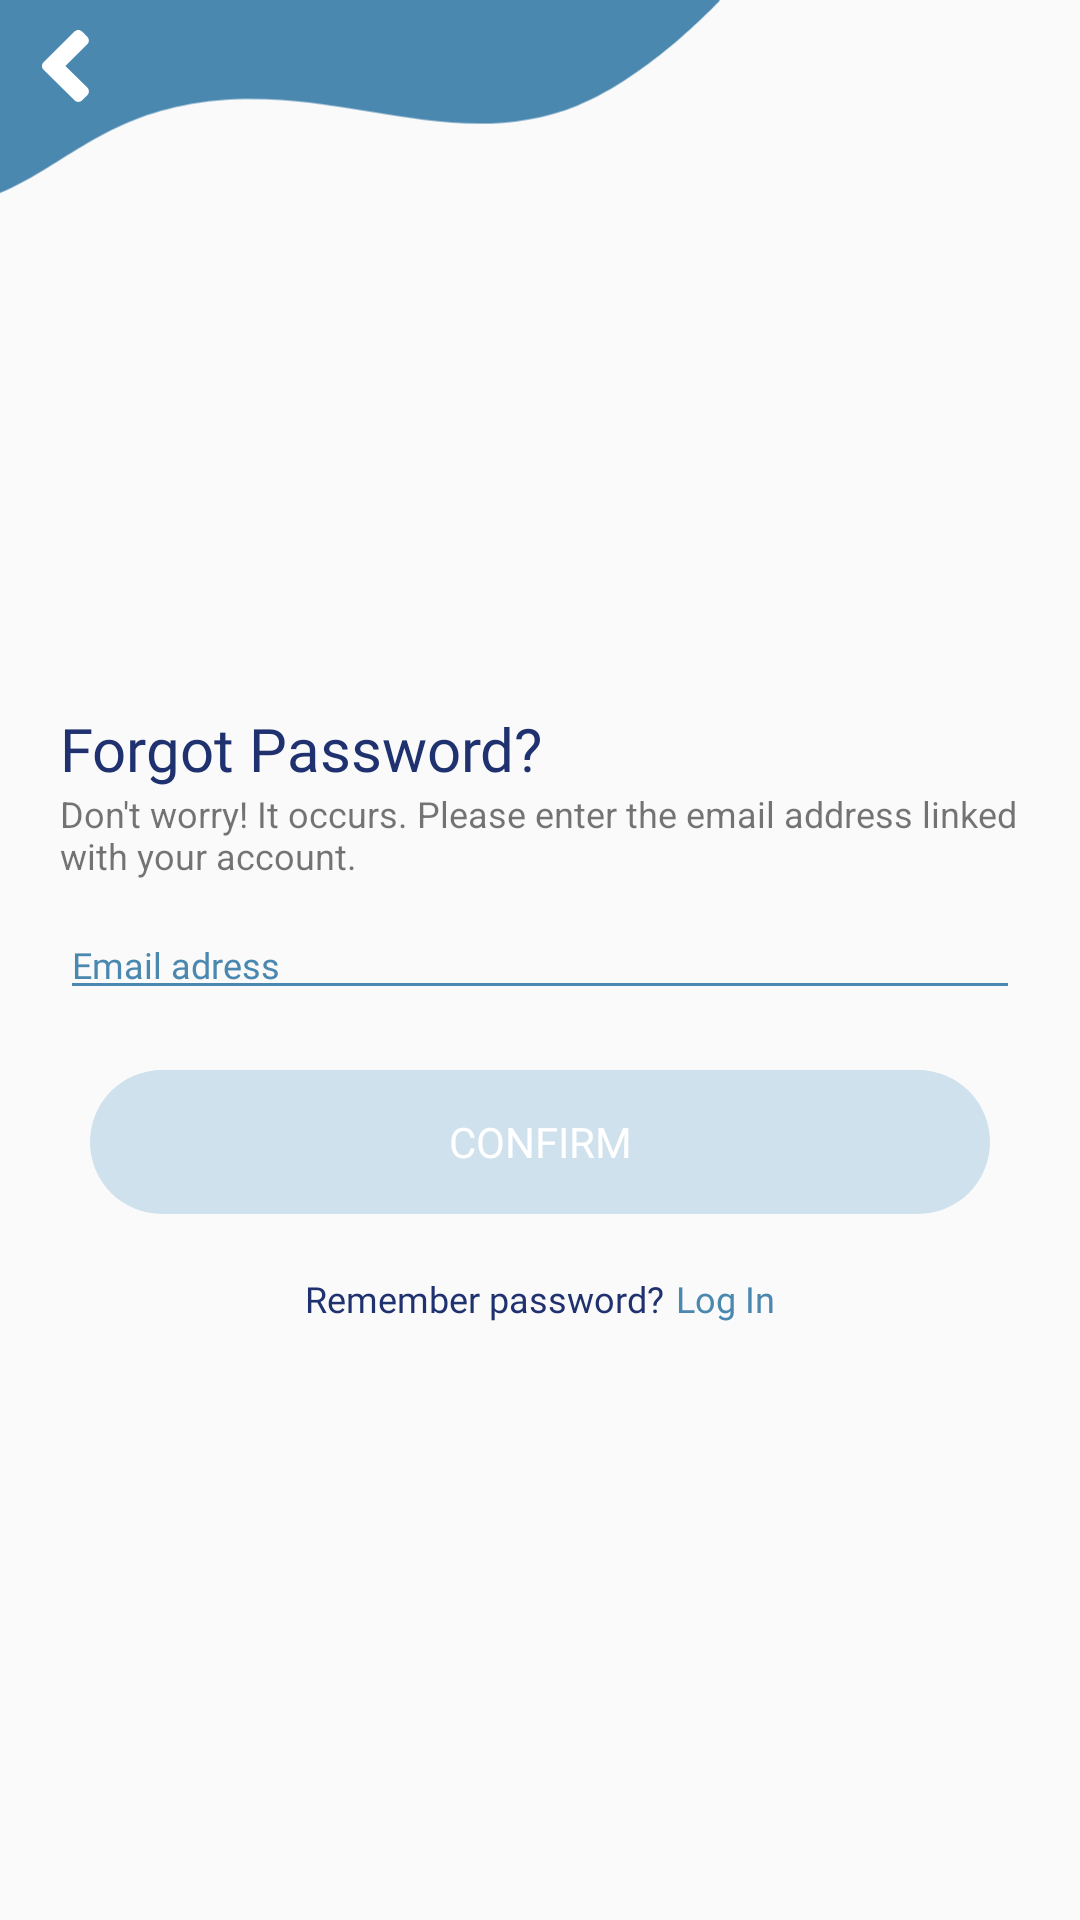

Produce the Android XML layout that renders to this screen, including the resource entries it uses.
<!-- AndroidManifest.xml: application theme Theme.Venector -->
<!-- res/layout/forgot_password_layout.xml -->
<?xml version="1.0" encoding="utf-8"?>
<RelativeLayout xmlns:android="http://schemas.android.com/apk/res/android"
    xmlns:app="http://schemas.android.com/apk/res-auto"
    xmlns:tools="http://schemas.android.com/tools"
    android:id="@+id/text"
    android:layout_width="match_parent"
    android:layout_height="match_parent"
    android:orientation="vertical"
    android:textAlignment="textEnd"
    tools:context=".ForgotPasswordActivity">

    
    <ImageView
        android:id="@+id/imageView3"
        android:layout_width="240dp"
        android:layout_height="70dp"
        android:layout_alignParentTop="true"
        android:layout_marginStart="0dp"
        android:layout_marginTop="0dp"
        android:importantForAccessibility="no"
        android:src="@drawable/vector_1" />

    <ImageView
        android:id="@+id/backButton"
        android:layout_width="24dp"
        android:layout_height="24dp"
        android:layout_marginStart="@dimen/padding_small"
        android:layout_marginTop="@dimen/padding_small"
        android:layout_alignParentStart="true"
        android:importantForAccessibility="no"
        android:src="@drawable/ic_back_arrow"/>

    <TextView
        android:id="@+id/titleforgotpassword"
        android:layout_width="wrap_content"
        android:layout_height="wrap_content"
        android:layout_above="@+id/forgotpasswordmessage"
        android:layout_marginLeft="@dimen/padding_normal"
        android:gravity="start"
        android:text="@string/forgot_password"
        android:textColor="@color/dark_blue"
        android:textSize="20sp"
        android:fontFamily="@font/poppins_semibold" />

    <TextView
        android:id="@+id/forgotpasswordmessage"
        android:layout_width="wrap_content"
        android:layout_height="wrap_content"
        android:layout_above="@+id/emailInput"
        android:layout_marginHorizontal="@dimen/padding_normal"
        android:layout_marginBottom="@dimen/padding_small"
        android:layout_centerHorizontal="true"
        android:text="@string/forgot_password_message"
        android:textSize="12sp" />

    <EditText
        android:id="@+id/emailInput"
        android:layout_width="match_parent"
        android:layout_height="wrap_content"
        android:layout_marginHorizontal="@dimen/padding_normal"
        android:layout_centerHorizontal="true"
        android:layout_centerInParent="true"
        android:backgroundTint="@color/light_blue"
        android:fontFamily="@font/poppins_extralight"
        android:hint="@string/email_adress_forgot_password"
        android:importantForAutofill="no"
        android:inputType="textEmailAddress"
        android:textColorHint="@color/light_blue"
        android:textSize="12sp" />

    <Button
        android:id="@+id/confirm_button"
        android:layout_width="match_parent"
        android:layout_height="wrap_content"
        android:layout_below="@id/emailInput"
        android:layout_centerHorizontal="true"
        android:layout_marginHorizontal="@dimen/padding_big"
        android:layout_marginTop="@dimen/padding_normal"
        android:background="@drawable/button_background"
        android:enabled="false"
        android:fontFamily="@font/poppins_semibold"
        android:gravity="center"
        android:text="@string/confirm"
        android:textColor="@color/white" />

    <LinearLayout
        android:id="@+id/RememberPassword"
        android:layout_width="wrap_content"
        android:layout_height="wrap_content"
        android:layout_marginTop="@dimen/padding_small"
        android:gravity="center"
        android:orientation="horizontal"
        android:layout_below="@id/confirm_button"
        android:layout_centerHorizontal="true"
        android:paddingTop="@dimen/padding_small">

        <TextView
            android:id="@+id/createAccountText"
            android:layout_width="wrap_content"
            android:layout_height="wrap_content"
            android:text="@string/remember_password"
            android:textColor="@color/dark_blue"
            android:fontFamily="@font/poppins_regular"
            android:textSize="12sp" />

        <TextView
            android:id="@+id/CreateAccountLink"
            android:layout_width="wrap_content"
            android:layout_height="wrap_content"
            android:text="@string/log_in"
            android:textColor="@color/light_blue"
            android:fontFamily="@font/poppins_semibold"
            android:textSize="12sp"
            android:clickable="true"
            android:focusable="true"
            android:onClick="onCreateAccountLinkClicked"
            android:layout_marginStart="4dp" />
    </LinearLayout>

</RelativeLayout>
<!-- resources referenced by this layout -->
<resources>
  <color name="dark_blue">#1F316F</color>
  <color name="light_blue">#4B88B0</color>
  <color name="white">#FFFFFF</color>
  <dimen name="padding_big">30dp</dimen>
  <dimen name="padding_normal">20dp</dimen>
  <dimen name="padding_small">10dp</dimen>
  <!-- drawable button_background (drawable) -->
  <?xml version="1.0" encoding="utf-8"?>
  <selector xmlns:android="http://schemas.android.com/apk/res/android">
      
      <item android:state_enabled="false">
          <shape android:shape="rectangle">
              <corners android:radius="30dp" />
              <solid android:color="#CEE1ED" />
              <alpha android:alpha="0.3" /> 
          </shape>
      </item>
      
      <item android:state_enabled="true">
          <shape android:shape="rectangle">
              <corners android:radius="30dp" />
              <solid android:color="@color/dark_blue" />
          </shape>
      </item>
  </selector>
  <!-- drawable ic_back_arrow (drawable) -->
  <vector xmlns:android="http://schemas.android.com/apk/res/android" android:height="60dp" android:viewportHeight="27" android:viewportWidth="18" android:width="40dp">
        
      <path android:fillColor="#ffffff" android:pathData="M0.599,12.047L12.167,0.594C12.967,-0.198 14.26,-0.198 15.051,0.594L16.974,2.497C17.773,3.288 17.773,4.568 16.974,5.352L8.782,13.478L16.982,21.596C17.782,22.388 17.782,23.668 16.982,24.451L15.06,26.362C14.26,27.154 12.967,27.154 12.176,26.362L0.607,14.91C-0.201,14.118 -0.201,12.838 0.599,12.047Z"/>
      
  </vector>
  <!-- drawable vector_1 (drawable) -->
  <vector xmlns:android="http://schemas.android.com/apk/res/android"
      xmlns:aapt="http://schemas.android.com/aapt"
      android:width="423dp"
      android:height="123dp"
      android:viewportWidth="290"
      android:viewportHeight="123">
    <path
        android:pathData="M-36.99,122.94C-77.91,121.35 -88.16,77.35 -129.07,75.74C-132.95,75.59 -139,75.74 -139,75.74V0H290C290,0 261.53,44.78 232.65,61.73C180.04,92.62 133.2,44.82 73.85,61.73C25.81,75.42 13.16,124.89 -36.99,122.94Z">
      <aapt:attr name="android:fillColor">
        <gradient 
            android:startX="-139"
            android:startY="0"
            android:endX="-73.83"
            android:endY="227.31"
            android:type="linear">
          <item android:offset="0.52" android:color="#4B88B0"/>
          <item android:offset="1" android:color="#4B88B0"/>
        </gradient>
      </aapt:attr>
    </path>
  </vector>
  <string name="confirm">confirm</string>
  <string name="email_adress_forgot_password">Email adress</string>
  <string name="forgot_password">Forgot Password?</string>
  <string name="forgot_password_message">Don\'t worry! It occurs. Please enter the email address linked with your account.</string>
  <string name="log_in">Log In</string>
  <string name="remember_password">Remember password?</string>
  <style name="Theme.Venector" parent="android:Theme.Material.Light.NoActionBar" />
</resources>
